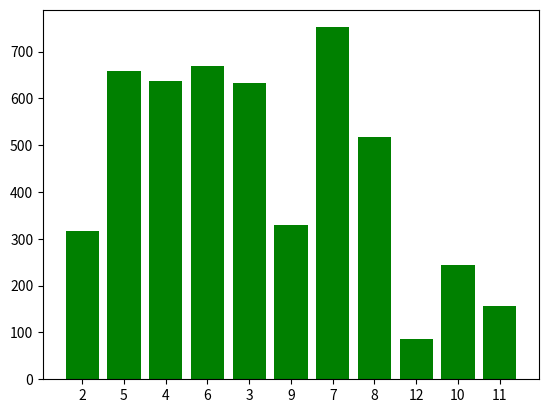

Source code (Python):
import random
import matplotlib.pyplot as plt
from itertools import islice 
import numpy as np

#Ejercicio 1
def modulo(x):
    modulo = 2**32
    multiplicador = 1013904223
    incremento = 1664525
    return (x*multiplicador + incremento) % modulo


def random_generator(cantidad):
    numeros = []
    x = 96102
    for i in range(cantidad):
        numeros.insert(i, modulo(x)/(2.0**32))
        x = modulo(x)
    return numeros

def is_zero_or_one(x):
    if x <= 0.5:
        return 0
    return 1

def get_dice_number_in_binary(elements):
    return str(is_zero_or_one(elements[0]))+str(is_zero_or_one(elements[1]))+str(is_zero_or_one(elements[2]))

def get_dice_number(elements):
    binary_string = get_dice_number_in_binary(elements)
    return (int(binary_string,2) % 6) + 1


def exercise_two():
    quantity = 10000
    releases = {}
    randoms = random_generator(quantity*3)
    for x in range(0,quantity*3,6):
        sub_list = randoms[x:x+6]
        sub_list_1 = sub_list[3:]
        sub_list_2 = sub_list[:3]
        dice_1 = get_dice_number(sub_list_1)
        dice_2 = get_dice_number(sub_list_2)
        print("dice_1 {} dice_2 {}".format(dice_1,dice_2))
        suma = dice_1 + dice_2
        print("suma  {}".format(suma))
        if suma in releases:
            releases[suma] = releases[suma] + 1
        else:
            releases[suma] = 1
    return releases
 
releases = exercise_two()
print("releases:"+str(releases))


plt.bar([str(i) for i in releases.keys()], releases.values(), color='g')
plt.show()
